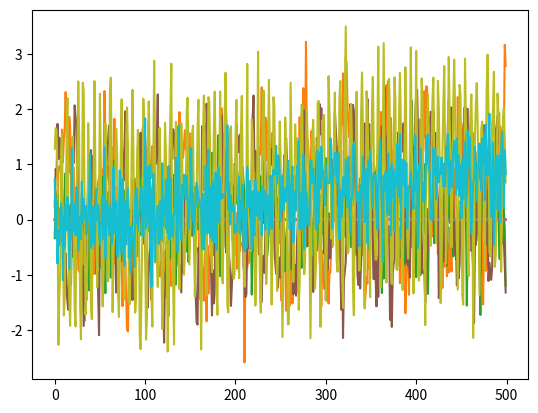

Write the Python code that produced this figure.
import numpy as np
import pandas as pd
import matplotlib.pyplot as plt


def generate_sine_data(xmin=0, xmax=300, num_points=1500, noise=True):
    x_data = np.linspace(xmin, xmax, num_points)
    y_data = np.random.uniform(0, 2)*np.sin(np.random.uniform(0, 2)*x_data)
    if noise:
        y_data += np.random.normal(0, 0.2, num_points)
    return pd.DataFrame({'x': x_data, 'y': y_data})


def generate_coefficients(p):
    filter_stable = False
    # Keep generating coefficients until we come across a set of coefficients
    # that correspond to stable poles
    while not filter_stable:
        true_theta = np.random.random(p) - 0.5
        coefficients = np.append(1, -true_theta)
        # check if magnitude of all poles is less than one
        if np.max(np.abs(np.roots(coefficients))) < 1:
            filter_stable = True
    return true_theta


def generate_arp_data(p=2, burn_in=600, num_points=2000):
    arp_sequence = np.zeros(p+num_points+burn_in)
    arp_sequence[:p] = np.random.normal(0, 0.2, p)
    coefficients = generate_coefficients(p)
    for i in range(p, num_points+burn_in+p):
        for j in range(p):
            arp_sequence[i] += arp_sequence[i-j-1]*coefficients[j]

    arp_sequence += np.random.normal(0, 0.1, len(arp_sequence))
    return pd.DataFrame({'y': arp_sequence[(p+burn_in):]})


def generate_time_series_data(xmin=0, xmax=300, num_points=500, num_time_series=10):
    time_series_data = pd.DataFrame()
    for i in range(num_time_series):
        sine_data = generate_sine_data(xmin, xmax, num_points, noise=False)
        x = sine_data['x']
        seasonal = sine_data['y']
        trend = x*np.random.uniform(0, 1)/xmax
        if np.random.uniform(0, 1) < 0.5:
            noise = np.random.normal(0, 0.5, num_points)
            time_series_data['y' + str(i)] = seasonal + trend + noise
        else:
            noise = np.random.normal(0, 0.01, num_points)
            time_series_data['y'+str(i)] = seasonal*trend*noise
    return time_series_data


if __name__ == '__main__':
    df = generate_time_series_data()
    plt.figure()
    plt.plot(df)
    plt.show()
